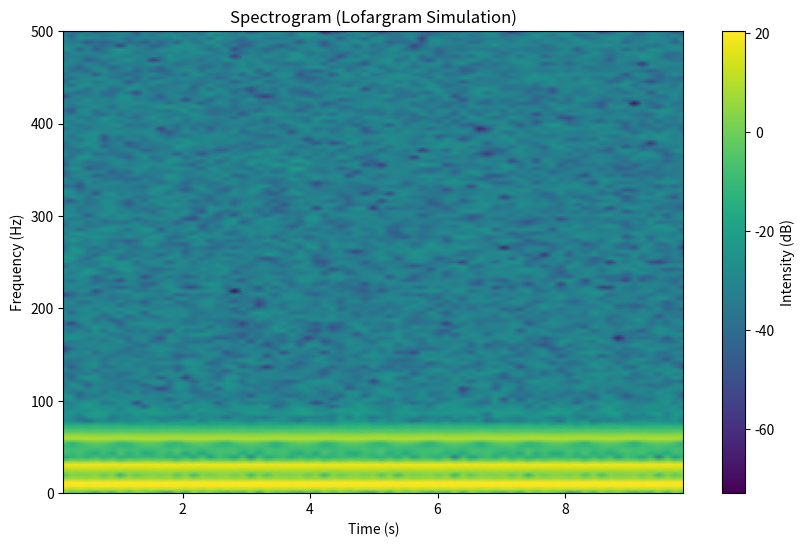

Generate this figure with matplotlib:
import numpy as np
import matplotlib.pyplot as plt
from scipy.signal import spectrogram

class LofarSimulator:
    def __init__(self, sampling_rate=1000, duration=10, noise_level=0.1, num_hydrophones=40):
        self.sampling_rate = sampling_rate  # Sampling rate in Hz
        self.duration = duration  # Duration of the signal in seconds
        self.noise_level = noise_level  # Noise level
        self.num_hydrophones = num_hydrophones  # Number of hydrophones in the array
        self.time = np.linspace(0, duration, int(sampling_rate * duration))  # Time axis

    def generate_signal(self, frequencies, amplitudes, phases):
        """
        Generate a synthetic signal based on multiple frequency components.

        Args:
            frequencies: List of frequencies (Hz) to include in the signal.
            amplitudes: List of amplitudes for each frequency.
            phases: List of phase offsets (radians) for each frequency.

        Returns:
            A numpy array containing the generated signal.
        """
        signal = np.zeros_like(self.time)
        for f, a, p in zip(frequencies, amplitudes, phases):
            signal += a * np.sin(2 * np.pi * f * self.time + p)
        # Add noise to the signal
        signal += self.noise_level * np.random.normal(size=len(self.time))
        return signal

    def generate_hydrophone_signals(self, frequencies, amplitudes, phases):
        """
        Generate signals for all hydrophones in the array.

        Args:
            frequencies: List of frequencies (Hz) for the signal.
            amplitudes: List of amplitudes for each frequency.
            phases: List of phase offsets (radians) for each frequency.

        Returns:
            A list of signals, one for each hydrophone.
        """
        return [
            self.generate_signal(frequencies, amplitudes, phases)
            for _ in range(self.num_hydrophones)
        ]

    def beamform(self, signals):
        """
        Simulate beamforming by summing signals from multiple hydrophones with delays.

        Args:
            signals: List of signals from different hydrophones.

        Returns:
            Beamformed signal.
        """
        # Introduce time delays for each hydrophone signal
        delays = np.linspace(0, 0.01, len(signals))  # Simulate small delays across hydrophones
        beamformed_signal = np.zeros_like(signals[0])
        for signal, delay in zip(signals, delays):
            delay_samples = int(delay * self.sampling_rate)
            beamformed_signal += np.roll(signal, delay_samples)
        return beamformed_signal

    def analyze_frequency(self, signal):
        """
        Perform frequency analysis using a spectrogram.

        Args:
            signal: The input signal to analyze.

        Returns:
            Frequencies, times, and the spectrogram matrix.
        """
        frequencies, times, spec = spectrogram(
            signal, self.sampling_rate, nperseg=256, noverlap=128
        )
        return frequencies, times, spec

    def plot_spectrogram(self, frequencies, times, spec):
        """
        Plot the spectrogram of the signal.

        Args:
            frequencies: Frequency axis of the spectrogram.
            times: Time axis of the spectrogram.
            spec: Spectrogram matrix.
        """
        plt.figure(figsize=(10, 6))
        plt.pcolormesh(times, frequencies, 10 * np.log10(spec), shading='gouraud')
        plt.title('Spectrogram (Lofargram Simulation)')
        plt.xlabel('Time (s)')
        plt.ylabel('Frequency (Hz)')
        plt.colorbar(label='Intensity (dB)')
        plt.ylim(0, 500)  # Focus on the low-frequency range of interest
        plt.show()

# Example usage
if __name__ == "__main__":
    simulator = LofarSimulator(sampling_rate=1000, duration=10, noise_level=0.1, num_hydrophones=40)

    # Generate multiple signals for the hydrophone array
    signals = simulator.generate_hydrophone_signals([10, 30, 60], [1, 0.8, 0.5], [0, np.pi / 4, np.pi / 6])

    # Perform beamforming
    beamformed_signal = simulator.beamform(signals)

    # Analyze the frequency of the beamformed signal
    frequencies, times, spec = simulator.analyze_frequency(beamformed_signal)

    # Plot the spectrogram
    simulator.plot_spectrogram(frequencies, times, spec)
